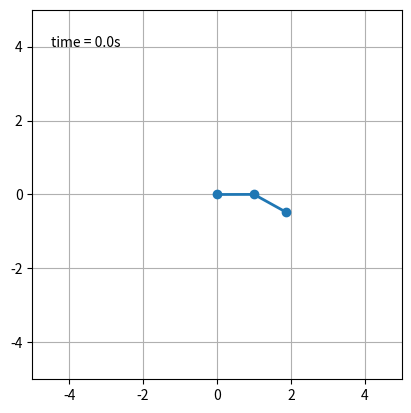

Source code (Python):
import math as math
import numpy as np
import matplotlib.pyplot as plt
import matplotlib.animation as animation

#Define constants/initial values/arrays to store stuff in
m1=1             #mass in kg
m2=1             #mass in kg
l1=1            #length in m
l2=1            #length in m
g=9.81         #Grav. acceleration in m/ss
q11=math.pi/2       #Initial angle of the pendulum
p11=1            #Initial momentum of the pendulum
q12=math.pi/2     #Angle at first time step
p12=1           #Momentum at first time step
q21=math.pi/3        #Initial angle of the pendulum
p21=1            #Initial momentum of the pendulum
q22=math.pi/3     #Angle at first time step
p22=1           #Momentum at first time step
dt=0.01         #Time step
t=0             #Initial time
qvals=[]        #Store q values
pvals=[]        #Store p values
tvals=[]        #Store t values
posxvals1=[]     #Store position in x
posyvals1=[]     #Store position in y
posxvals2=[]     #Store position in x
posyvals2=[]     #Store position in y
n=0
def h1(x, y, z, u):
    return ((z * u * math.sin(x - y)) / (l1 * l2 * (m1 + m2 * math.sin(x - y) ** 2)))

def h2(x, y, z, u):
    a=m2 * l1 * l2 * z * u * math.cos(x - y)
    b=(m1 + m2) * l1**2 * u**2
    c=m2 * (l2**2) * (z**2)
    d=(2 * (l1**2) * (l2**2) * ((m1 + m2 * (math.sin(x - y)**2))**2))
    return (c+b-a)/d

def dhdq1(x, y, z, u):
    return ((-m1 - m2) * g * l1 * math.sin(x) - h1(x, y, z, u) + h2(x, y, z, u) * math.sin(2 * (x - y)))

def dhdp1(x, y, z, u):
    return ((l2 * z - l1 * u * math.cos(x - y)) / ((l1 ** 2) * l2 * (m1 + m2 * math.sin(x - y) ** 2)))

def dhdq2(x, y, z, u):
    return (-m2 * g * l2 * math.sin(y) + h1(x, y, z, u) - h2(x, y, z, u) * math.sin(2 * (x - y)))

def dhdp2(x, y, z, u):
    return ((-m2 * l2 * z * math.cos(x - y) + (m1 + m2) * l1 * u) / (m2 * l1 * (l2 ** 2) * (m1 + m2 * (math.sin(x - y) ** 2))))

while t < 10:
    qn1 = 2 * dhdp1(q12, q22, p12, p22) * dt + q11
    print("qn1 is ", qn1)
    pn1 = p11 - 2 * -dhdq1(q12, q22, p12, p22) * dt
    print("pn1 is ", pn1)
    qn2 = 2 * dhdp2(q12, q22, p12, p22) * dt + q21
    print("qn2 is ", qn2)
    pn2 = p21 - 2 * -dhdq2(q12, q22, p12, p22) * dt
    print("pn2 is ", pn2)
    print(n)
    n+=1
    q11=q12
    p11=p12
    q21=q22
    p21=p22
    q12=qn1
    p12=pn1
    q22=qn2
    p22=pn2
    t+=dt;
    tvals.append(t)
    posx1= l1 * math.sin(qn1)
    posy1= -l1 * math.cos(qn1)
    posx2= posx1 + l2 * math.sin(qn2)
    posy2= posy1 - l2 * math.cos(qn2)
    posxvals1.append(posx1)
    posyvals1.append(posy1)
    posxvals2.append(posx2)
    posyvals2.append(posy2)
    
def init():
    line.set_data([], [])
    time_text.set_text('')
    return line, time_text

fig = plt.figure()
ax = fig.add_subplot(111, autoscale_on=False, xlim=(-5, 5), ylim=(-5, 5))
ax.set_aspect('equal')
ax.grid()

line, = ax.plot([], [], 'o-', lw=2)
time_template = 'time = %.1fs'
time_text = ax.text(0.05, 0.9, '', transform=ax.transAxes)


def animate(i):
    thisx = [0, posxvals1[i], posxvals2[i]]
    thisy = [0, posyvals1[i], posyvals2[i]]
    line.set_data(thisx, thisy)
    time_text.set_text(time_template % (i*dt))
    return line, time_text

ani = animation.FuncAnimation(fig, animate,
                              interval=10, blit=True)